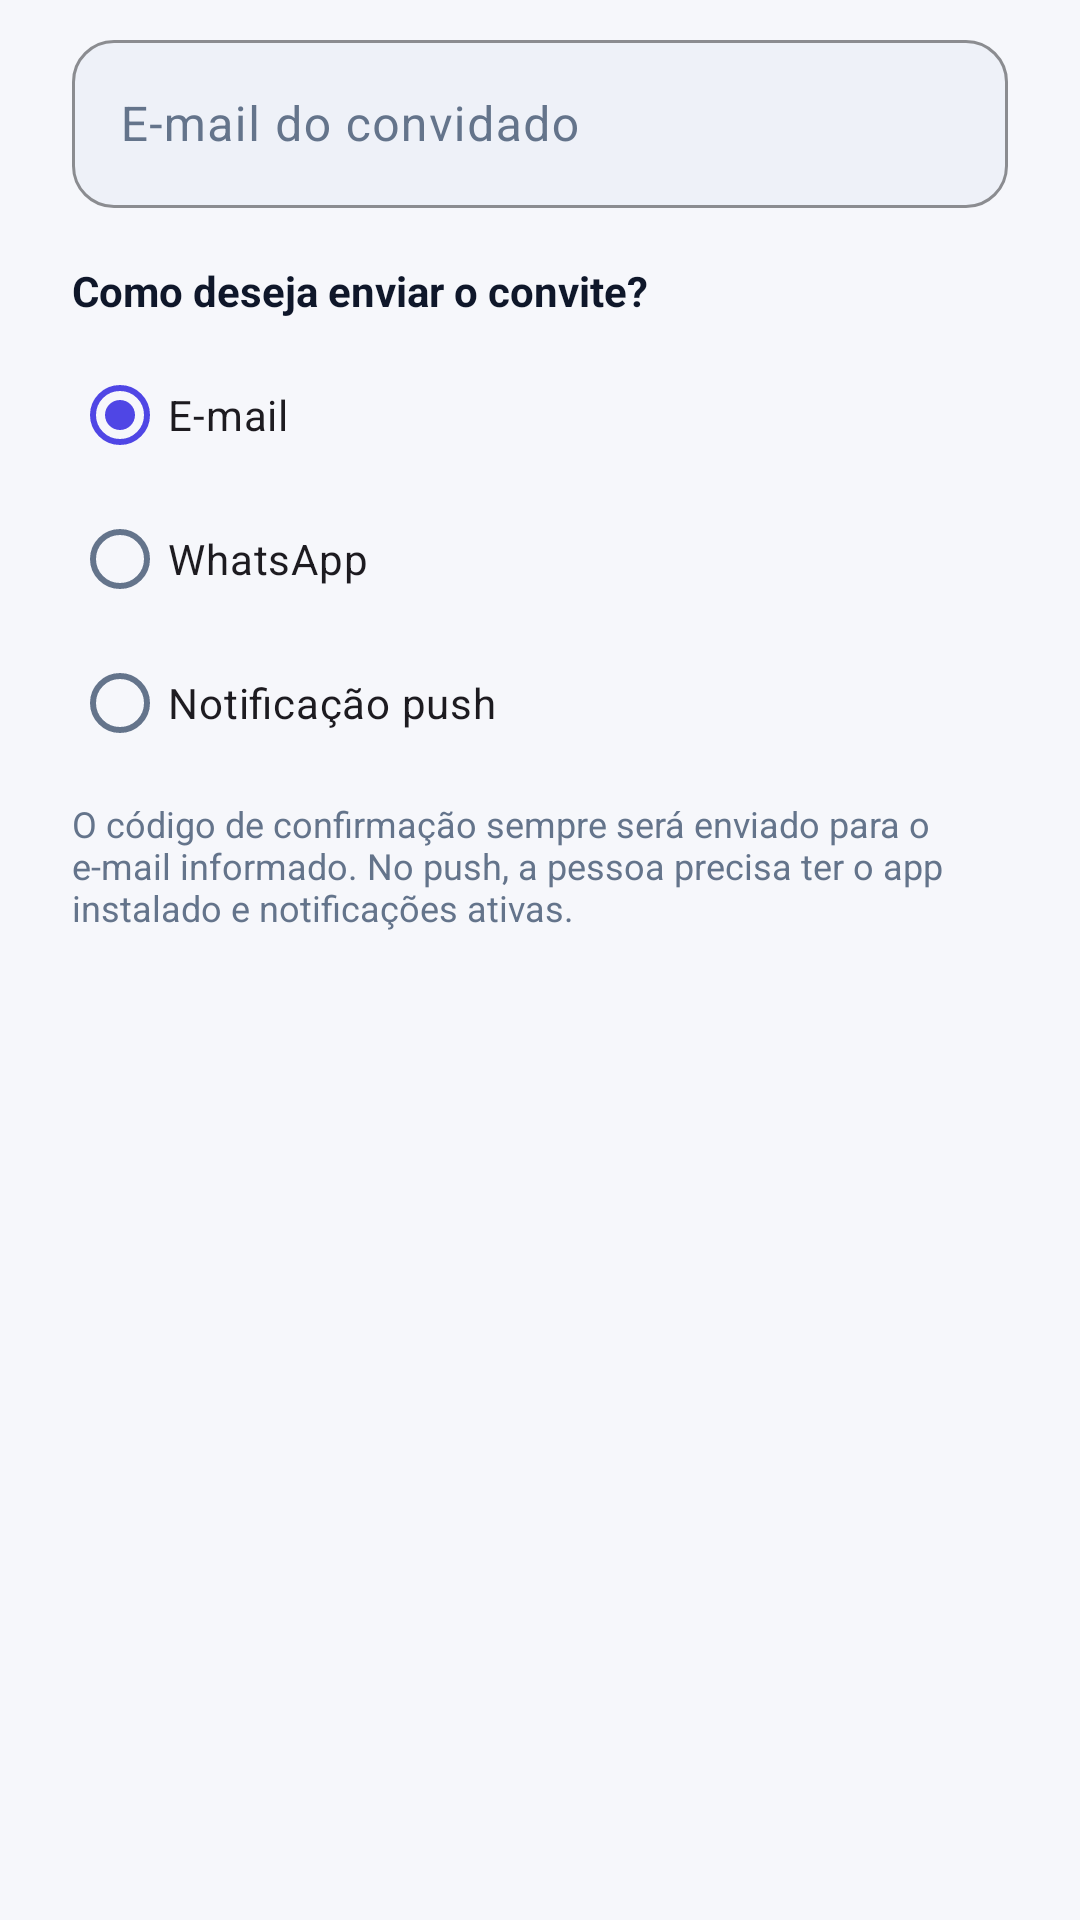

Layout XML and referenced resources for this Android screen:
<!-- AndroidManifest.xml: application theme Theme.Appfinanceiro -->
<!-- res/layout/dialog_invite_finance_space.xml -->
<?xml version="1.0" encoding="utf-8"?>
<LinearLayout xmlns:android="http://schemas.android.com/apk/res/android"
    android:layout_width="match_parent"
    android:layout_height="wrap_content"
    android:orientation="vertical"
    android:paddingStart="24dp"
    android:paddingTop="8dp"
    android:paddingEnd="24dp"
    android:paddingBottom="4dp">

    <com.google.android.material.textfield.TextInputLayout
        android:id="@+id/inviteEmailLayout"
        style="@style/ModernTextInput"
        android:layout_width="match_parent"
        android:layout_height="wrap_content"
        android:hint="E-mail do convidado">

        <com.google.android.material.textfield.TextInputEditText
            android:id="@+id/inviteEmailEditText"
            android:layout_width="match_parent"
            android:layout_height="56dp"
            android:inputType="textEmailAddress"
            android:maxLength="255"
            android:singleLine="true"
            android:textColor="?attr/colorOnSurface" />
    </com.google.android.material.textfield.TextInputLayout>

    <TextView
        android:layout_width="match_parent"
        android:layout_height="wrap_content"
        android:layout_marginTop="18dp"
        android:text="Como deseja enviar o convite?"
        android:textColor="?attr/colorOnSurface"
        android:textSize="14sp"
        android:textStyle="bold" />

    <RadioGroup
        android:id="@+id/inviteChannelGroup"
        android:layout_width="match_parent"
        android:layout_height="wrap_content"
        android:layout_marginTop="8dp"
        android:orientation="vertical">

        <RadioButton
            android:id="@+id/inviteChannelEmail"
            android:layout_width="match_parent"
            android:layout_height="wrap_content"
            android:checked="true"
            android:text="E-mail" />

        <RadioButton
            android:id="@+id/inviteChannelWhatsapp"
            android:layout_width="match_parent"
            android:layout_height="wrap_content"
            android:text="WhatsApp" />

        <RadioButton
            android:id="@+id/inviteChannelPush"
            android:layout_width="match_parent"
            android:layout_height="wrap_content"
            android:text="Notificação push" />
    </RadioGroup>

    <TextView
        android:layout_width="match_parent"
        android:layout_height="wrap_content"
        android:layout_marginTop="8dp"
        android:text="O código de confirmação sempre será enviado para o e-mail informado. No push, a pessoa precisa ter o app instalado e notificações ativas."
        android:textColor="?attr/colorOnSurfaceVariant"
        android:textSize="12sp" />
</LinearLayout>
<!-- resources referenced by this layout -->
<resources>
  <style name="ModernTextInput" parent="Widget.Material3.TextInputLayout.OutlinedBox">
          <item name="boxBackgroundColor">?attr/colorSurfaceVariant</item>
          <item name="boxStrokeColor">?attr/colorPrimary</item>
          <item name="boxStrokeWidth">1dp</item>
          <item name="boxStrokeWidthFocused">2dp</item>
          <item name="android:textColorHint">?attr/colorOnSurfaceVariant</item>
          <item name="hintTextColor">?attr/colorOnSurfaceVariant</item>
          <item name="boxCornerRadiusTopStart">14dp</item>
          <item name="boxCornerRadiusTopEnd">14dp</item>
          <item name="boxCornerRadiusBottomStart">14dp</item>
          <item name="boxCornerRadiusBottomEnd">14dp</item>
      </style>
  <style name="Theme.Appfinanceiro" parent="Theme.Appfinanceiro.Base">
          <item name="android:windowLightStatusBar">true</item>
          <item name="android:windowLightNavigationBar">true</item>
      </style>
  <style name="Theme.Appfinanceiro.Base" parent="Theme.Material3.DayNight.NoActionBar">
          
          <item name="colorPrimary">@color/brand_primary</item>
          <item name="colorOnPrimary">@color/on_brand</item>
          <item name="colorPrimaryContainer">@color/surface_variant</item>
          <item name="colorOnPrimaryContainer">@color/on_surface</item>
  
          
          <item name="colorSecondary">@color/brand_secondary</item>
          <item name="colorOnSecondary">@color/on_brand</item>
          <item name="colorSecondaryContainer">@color/surface_variant</item>
          <item name="colorOnSecondaryContainer">@color/on_surface</item>
  
          
          <item name="colorTertiary">@color/cta_primary</item>
          <item name="colorOnTertiary">@color/on_cta</item>
  
          
          <item name="colorSurface">@color/surface</item>
          <item name="colorOnSurface">@color/on_surface</item>
          <item name="colorSurfaceVariant">@color/surface_variant</item>
          <item name="colorOnSurfaceVariant">@color/on_surface_variant</item>
          <item name="colorSurfaceContainer">@color/surface_variant</item>
          <item name="colorSurfaceContainerHigh">@color/surface_elevated</item>
  
          
          <item name="android:windowBackground">@color/background</item>
          <item name="android:colorBackground">@color/background</item>
          <item name="colorOnBackground">@color/on_background</item>
  
          
          <item name="colorError">@color/error</item>
          <item name="colorOnError">@color/on_error</item>
  
          
          <item name="colorOutline">@color/outline</item>
          <item name="colorOutlineVariant">@color/outline</item>
  
          
          <item name="android:statusBarColor">@android:color/transparent</item>
          <item name="android:navigationBarColor">@color/surface</item>
      </style>
  <color name="brand_primary">#FF4F46E5</color>
  <color name="on_brand">#FFFFFFFF</color>
  <color name="surface_variant">#FFEEF1F8</color>
  <color name="on_surface">#FF0F172A</color>
  <color name="brand_secondary">#FF0EA5E9</color>
  <color name="cta_primary">#FF047857</color>
  <color name="on_cta">#FFFFFFFF</color>
  <color name="surface">#FFFFFFFF</color>
  <color name="on_surface_variant">#FF64748B</color>
  <color name="surface_elevated">#FFFFFFFF</color>
  <color name="background">#FFF6F7FB</color>
  <color name="on_background">#FF0F172A</color>
  <color name="error">#FFDC2626</color>
  <color name="on_error">#FFFFFFFF</color>
  <color name="outline">#FFE2E8F0</color>
</resources>
